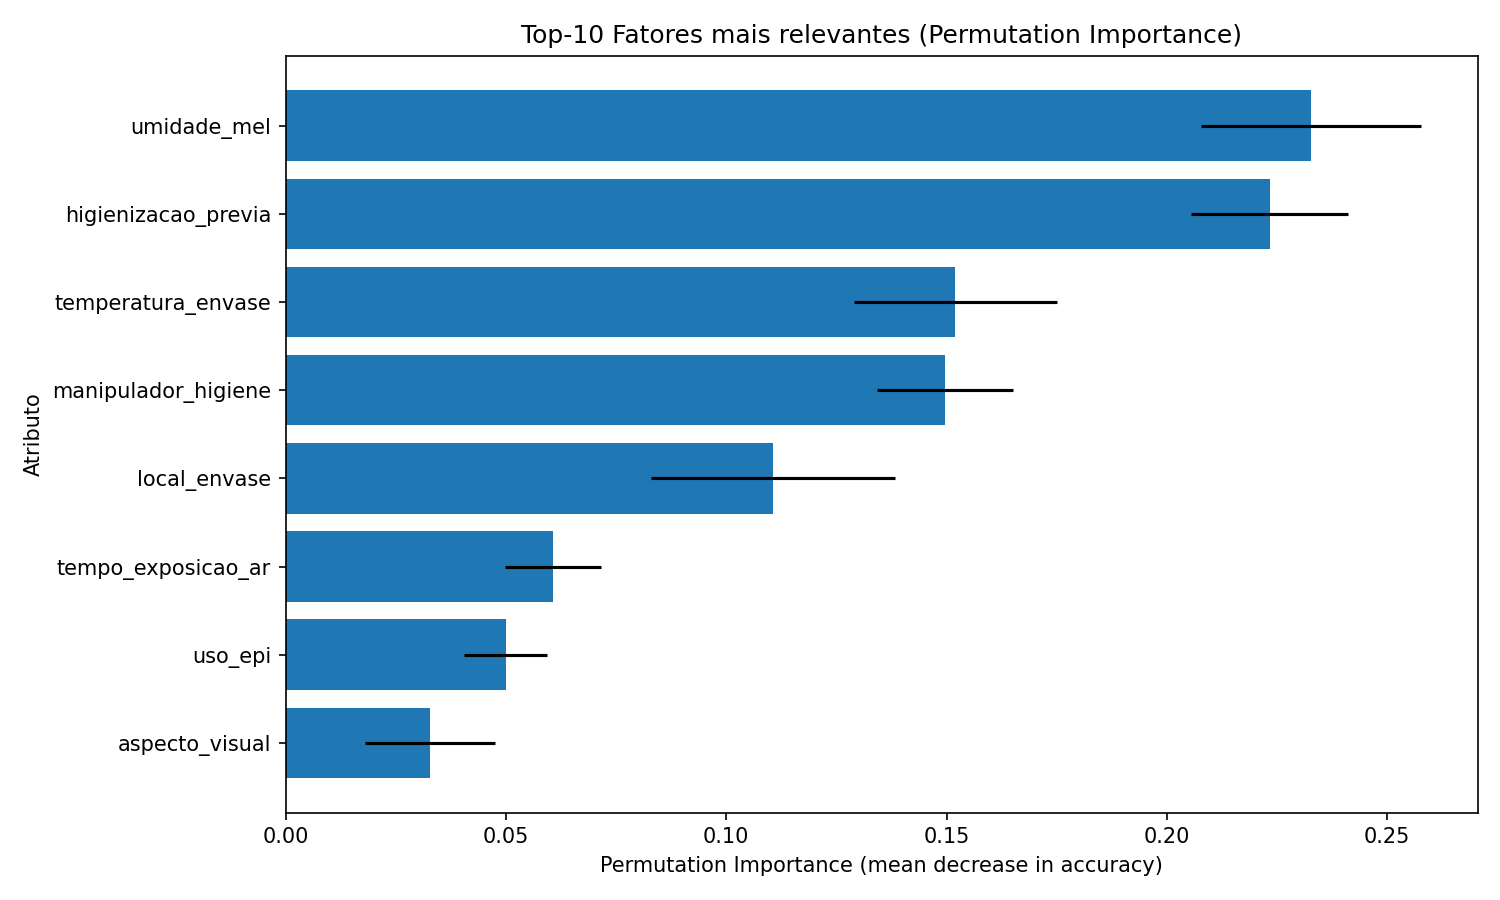

The data file committed next to this chart (first rows):
feature, importance_mean, importance_std
umidade_mel, 0.2327, 0.02494
higienizacao_previa, 0.2233, 0.01776
temperatura_envase, 0.152, 0.02296
manipulador_higiene, 0.1497, 0.01538
local_envase, 0.1107, 0.02768
tempo_exposicao_ar, 0.06067, 0.01093
uso_epi, 0.05, 0.009428
aspecto_visual, 0.03267, 0.01474
